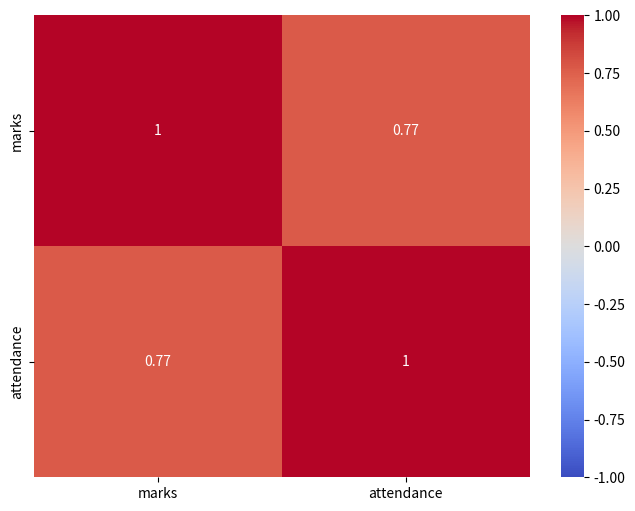

Write the Python code that produced this figure.

import numpy as np 
import pandas as pd 
import random 
import math 
import seaborn as sns 
import matplotlib.pyplot as plt

def generate_data(num_records):
    """Generate student data using random , list and tuple"""
    data = []
    student_ids = np.arange(101, 101 + num_records)
    
    for student_id in student_ids:
        marks = random.randint(0,100)
        attendance = random.randint(0,100)
        assignment_score = random.randint(0,50 )
        data.append((student_id,marks,attendance,assignment_score))
    return data 
def classify_data(df):
    """Classify each student into categories using dict {}"""
    categories = {
        "Top_performers":[],
        "Good":[],
        "Average":[],
        "At_risk":[]
    }
    for _, row in df.iterrows():
        marks , attendance = row['marks'] , row['attendance']
        if marks > 90 and attendance > 80:
            categories['Top_performers'].append(int(row['student_id']))
        elif 71 <= marks <= 90:
            categories['Good'].append(int(row['student_id']))
        elif 40 <= marks <= 70:
            categories['Average'].append(int(row['student_id']))
        elif marks < 40 or attendance < 50 :
            categories['At_risk'].append(int(row['student_id']))
    return categories
def analyze_data(df):
    """ performing numerical analysis using numpy ,  manual calculations  and  plotting graphs using seaborn """
    marks = df['marks'].values
    # mean manual 
    mean = sum(marks)/len(marks)
    # numpy 
    std_dev = np.std(marks)
    max_marks = np.max(marks)
    min_marks = np.min(marks)
    correlation = np.corrcoef(df['marks'],df['attendance'])[0, 1]
     
    diff = max_marks - min_marks
    df['normalized_marks'] = [(m-min_marks)/diff if diff != 0 else 0.0 for m in marks ]

    # performance index 
    
    df['performance_index'] = df.apply(lambda r : (math.sqrt(r['marks']* r['attendance'])+r['assignment_score']**1.2), axis=1)

    return {
        'stats' : (mean,std_dev,max_marks),
        'correlation' : correlation
    }

num_records = 7 ## since last digit of registration No AP24110011667 is 7 
data = generate_data(num_records)

columns = ['student_id','marks','attendance','assignment_score']
df = pd.DataFrame(data, columns = columns )

categorical_data = classify_data(df)
analyzed_data = analyze_data(df)

def get_system_status(df,categorical_data,stats):

    at_risk_count = len(df[df['attendance']<50])
    top_performers = len(categorical_data['Top_performers'])
    std_dev = stats[1]

    if at_risk_count > 3 :
        return "CRITICAL ATTENTION REQUIRED"
    elif std_dev < 15 and top_performers >= 2:
        return "STABLE ACADAMIC SYSTEM"
    else:
        return "MODERATE PERFORMANCE"
status = get_system_status(df,categorical_data,analyzed_data['stats'])

print("Student data frame ")
print(df.to_string(index = False))

print("\n Student Categorisation : ")
for cat , ids in categorical_data.items():
    print(f"{cat} : {', '.join(map(str, ids))}")

print("\n Statistical Analysis :")
print(f"Mean Marks : {analyzed_data['stats'][0]:.2f}")
print(f"Standard Deviation : {analyzed_data['stats'][1]:.2f}")
print(f"Max Marks : {analyzed_data['stats'][2]:.2f}")
print(f"Correlation Coefficient (Marks vs Attendance) : {analyzed_data['correlation']:.2f}")

print(f"\n Academic System Status : {status}")



# Visualisation using seaborn and matplotlib  
plt.figure(figsize=(8,6))
sns.heatmap(df[['marks','attendance']].corr(),annot = True , cmap ='coolwarm', vmin=-1, vmax=1)












        

    

    
